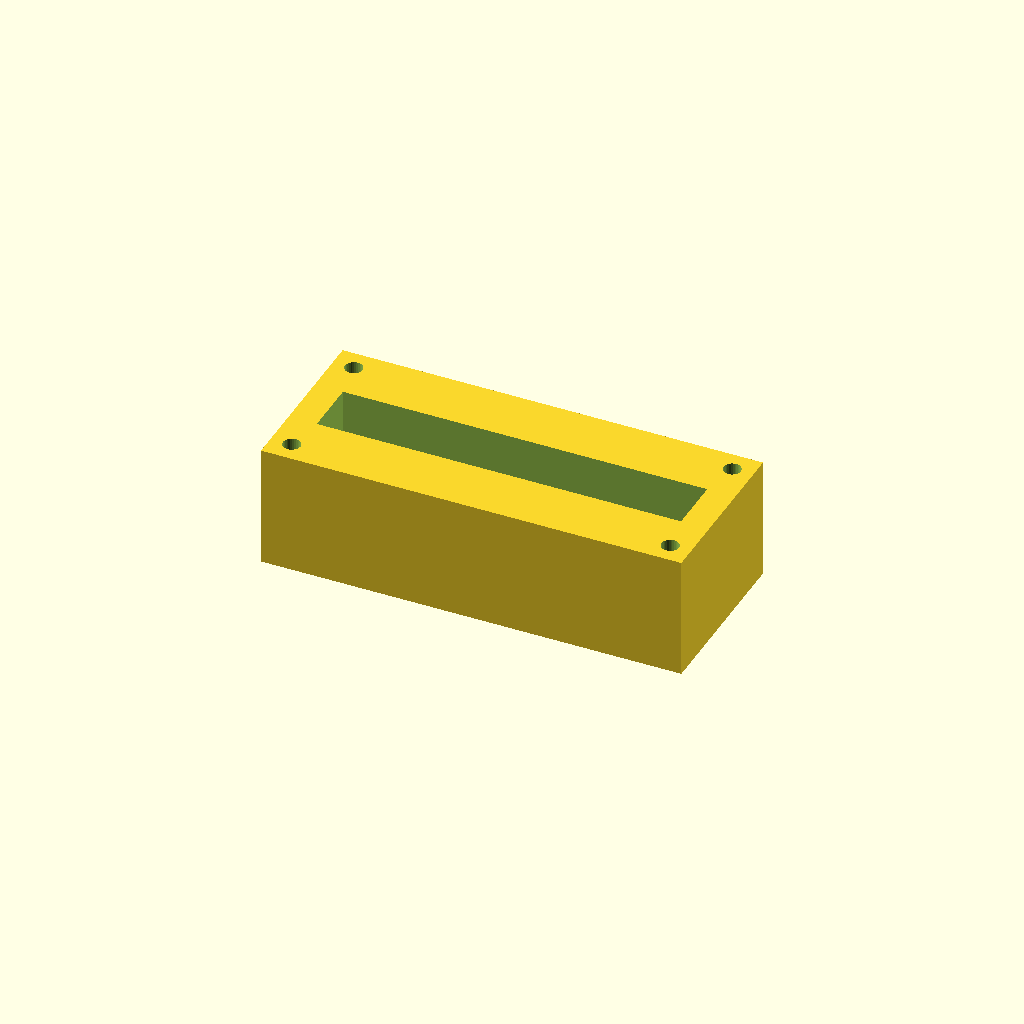
Cell 1 — every parameter at its default value.
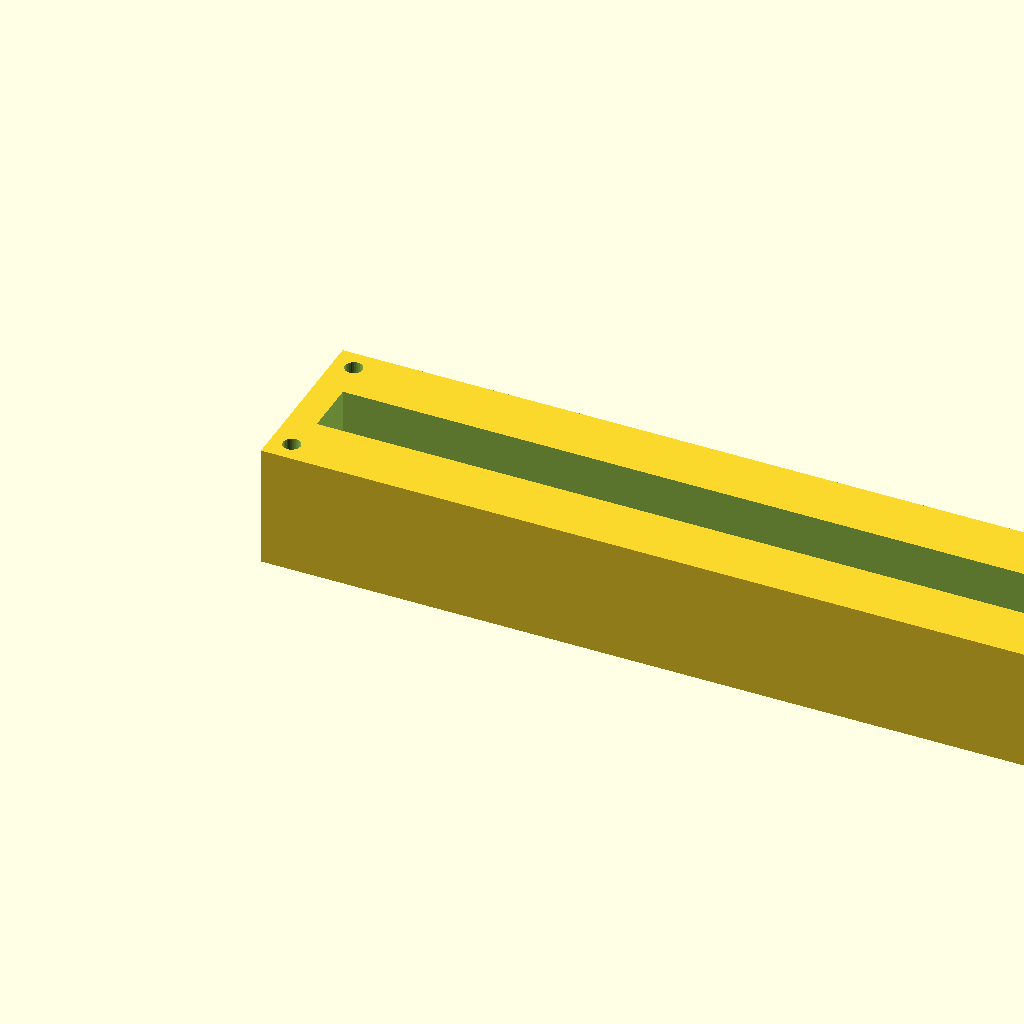
Cell 2 — block_l set to 240, the other parameters unchanged.
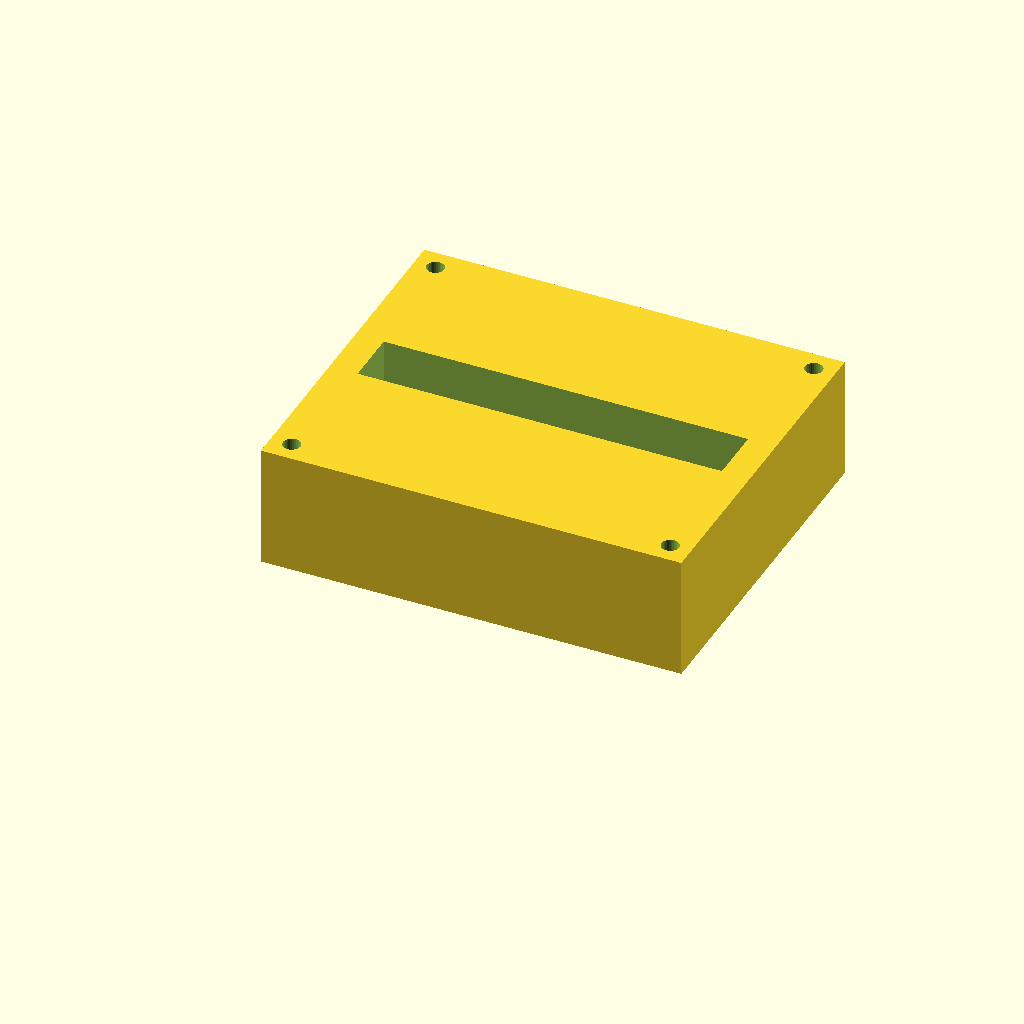
Cell 3: the same model with block_w = 100.
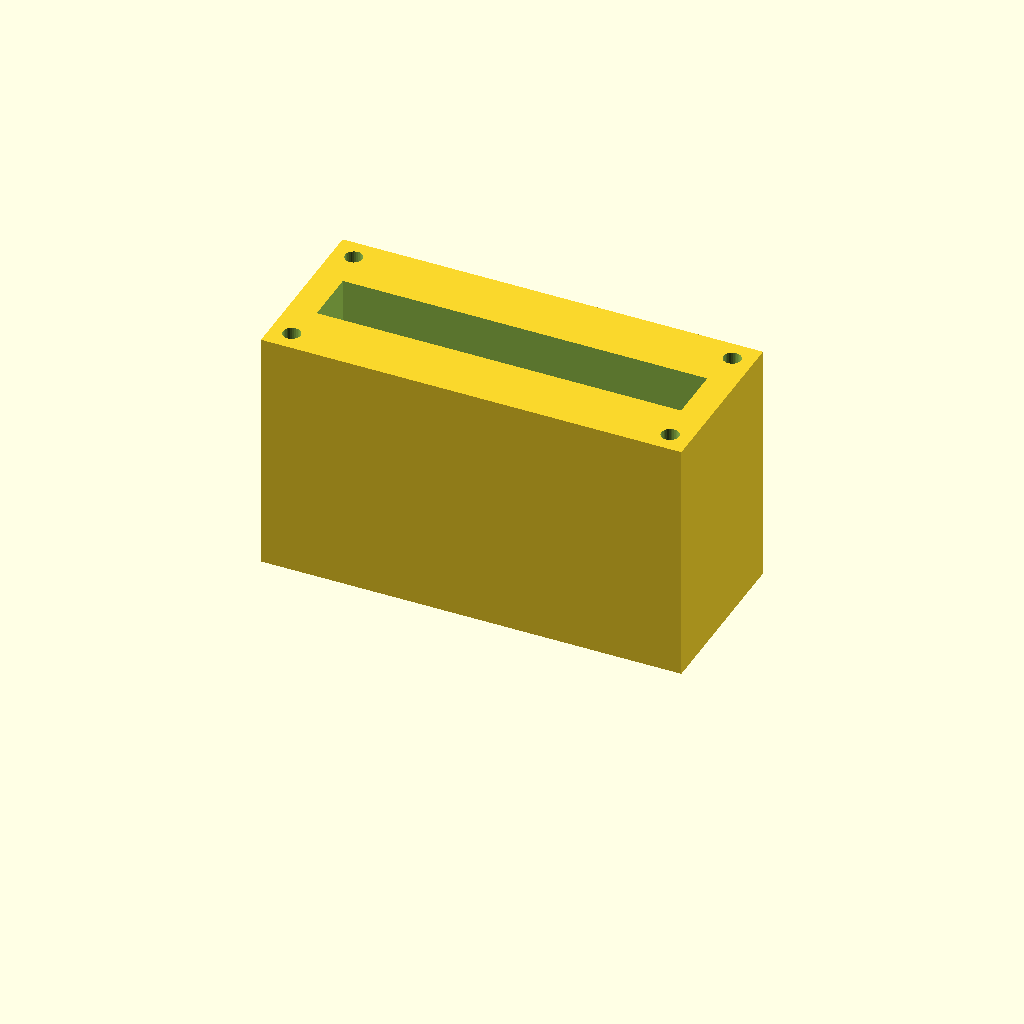
Cell 4 — block_h set to 70, the other parameters unchanged.
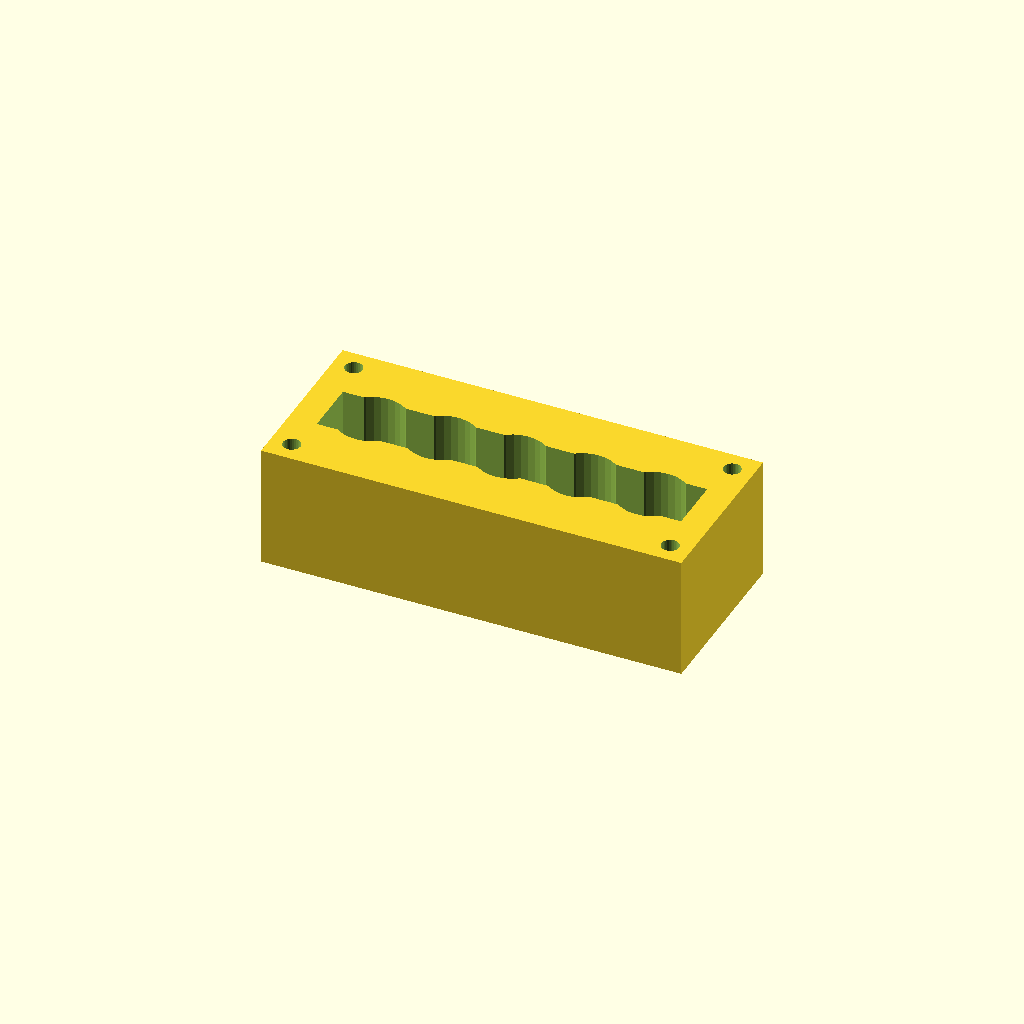
Cell 5: the same model with port_d = 20.
All cells are drawn from one camera (rotation 55°, 0°, 25°, orthographic, colour scheme Cornfield), so only the parameter changes between them.
Source of the model, optional_data/data/solid2/manifoldblock/part_0032.scad:
$fn = 32;

// ----------------------------------------------------------------------
// Manifold block: gallery_top manifold
// ----------------------------------------------------------------------

// --- parameters (mm) ---
block_l = 120;            // block length, X
block_w = 50;             // block width, Y
block_h = 35;             // block height, Z
port_d = 10;              // port bore diameter
port_pitch = 20;          // port pitch along X
gallery_d = 16;           // top gallery width, Y
gallery_depth = 14;       // gallery pocket depth
wall_p = 8;               // gallery end wall thickness, X
mnt_d = 5;                // mounting hole diameter
mnt_in = 6;               // mounting hole inset from the edges

n_ports = 5;  // ports in the row
port_x0 = (block_l - (n_ports - 1) * port_pitch) / 2;  // first port X

difference() {
  cube([block_l, block_w, block_h]);
  for (i = [0 : n_ports - 1])
    translate([port_x0 + i * port_pitch, block_w / 2, -1])
      cylinder(h = block_h + 2, d = port_d);
  translate([wall_p, block_w / 2 - gallery_d / 2, block_h - gallery_depth])
    cube([block_l - 2 * wall_p, gallery_d, gallery_depth + 1]);
  for (cx = [mnt_in, block_l - mnt_in])
    for (cy = [mnt_in, block_w - mnt_in])
      translate([cx, cy, -1]) cylinder(h = block_h + 2, d = mnt_d);
}
Parameter table extracted from the source (name, type, default, range or options):
block_l: number, default 120
block_w: number, default 50
block_h: number, default 35
port_d: number, default 10
port_pitch: number, default 20
gallery_d: number, default 16
gallery_depth: number, default 14
wall_p: number, default 8
mnt_d: number, default 5
mnt_in: number, default 6
n_ports: number, default 5
